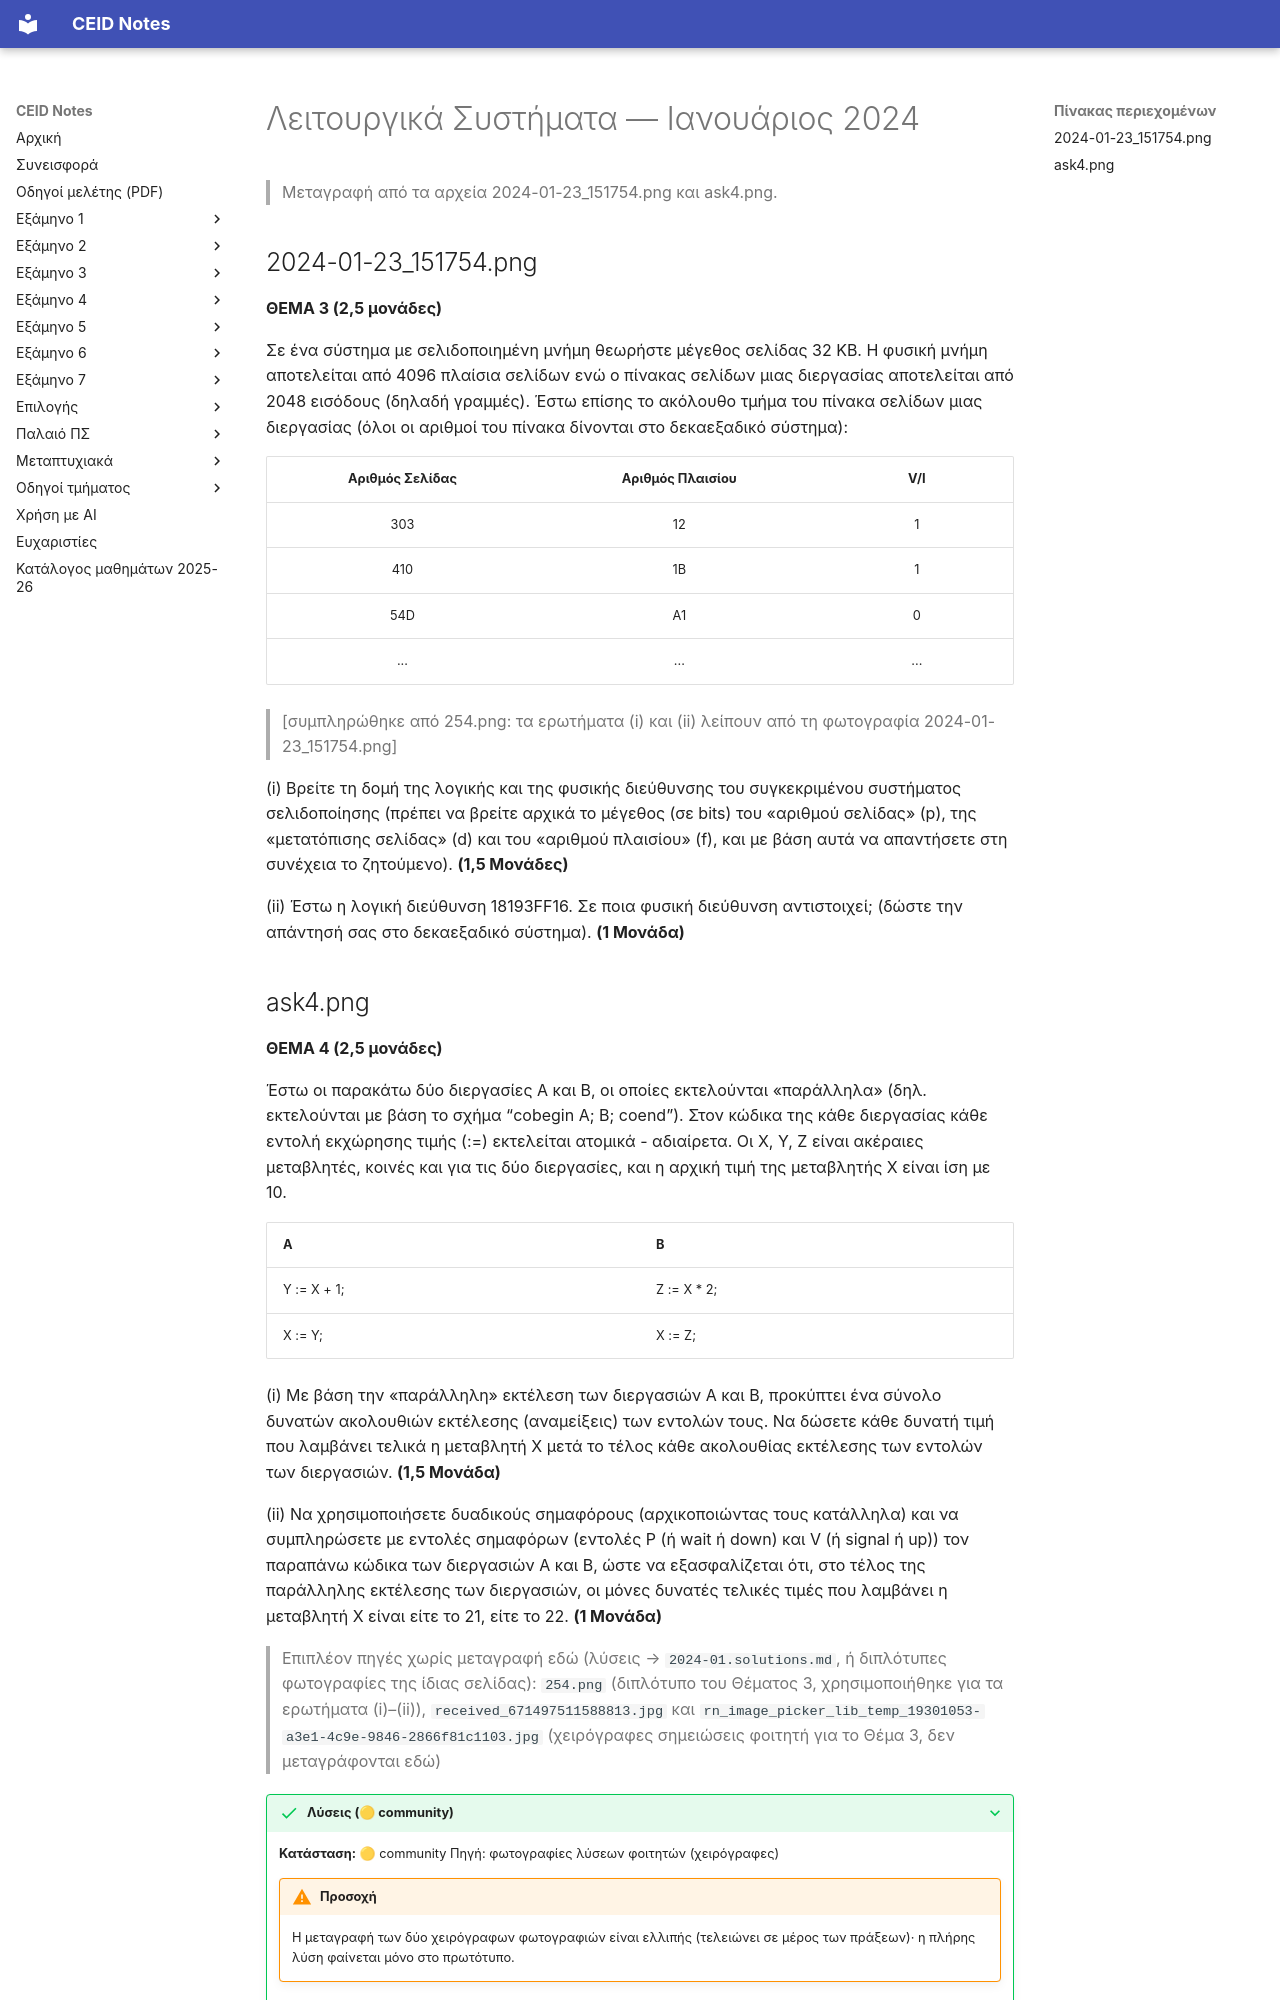

repository: kdngiorgos/ceid-notes · page: Semesters/Semester 5 (5ο Εξάμηνο)/Λειτουργικά Συστήματα - CEID_24Y330/Previous Exams/2024-01.html · generator: mkdocs

---
course: CEID_24Y330
session: 2024-01
label: Ιανουάριος 2024 — Θέματα 3–4 (φωτογραφίες)
sources:
- 2024-01-23_151754.png
- ask4.png
- 254.png
- received_671497511588813.jpg
- rn_image_picker_lib_temp_19301053-a3e1-4c9e-9846-2866f81c1103.jpg
format: open
duration_min: null
notes: Θέμα 3 (2,5 μονάδες, σελιδοποίηση) από το αρχείο 2024-01-23 και Θέμα 4 (2,5 μονάδες, cobegin) από το ask4.png. Το ask4.png δεν έχει ημερομηνία· η ένταξή του στην εξέταση της 23/01/2024 είναι εικαστική (ίδιο φορμά βαθμολογίας). Ο 254.png είναι αντίγραφο του Θέματος 3 και συμπληρώνει τα ερωτήματα (i)–(ii) που λείπουν από το 2024-01-23_151754.png. Η εξέταση δεν έχει φωτογραφηθεί ολόκληρη (λείπουν τα Θέματα 1, 2 και 5).
transcription: partial
solutions: community
---
# Λειτουργικά Συστήματα — Ιανουάριος 2024

> Μεταγραφή από τα αρχεία 2024-01-23_151754.png και ask4.png.

## 2024-01-23_151754.png

**ΘΕΜΑ 3 (2,5 μονάδες)**

Σε ένα σύστημα με σελιδοποιημένη μνήμη θεωρήστε μέγεθος σελίδας 32 KB. Η φυσική μνήμη αποτελείται από 4096 πλαίσια σελίδων ενώ ο πίνακας σελίδων μιας διεργασίας αποτελείται από 2048 εισόδους (δηλαδή γραμμές). Έστω επίσης το ακόλουθο τμήμα του πίνακα σελίδων μιας διεργασίας (όλοι οι αριθμοί του πίνακα δίνονται στο δεκαεξαδικό σύστημα):

| Αριθμός Σελίδας | Αριθμός Πλαισίου | V/I |
| :---: | :---: | :---: |
| 303 | 12 | 1 |
| 410 | 1B | 1 |
| 54D | A1 | 0 |
| ... | ... | ... |

> [συμπληρώθηκε από 254.png: τα ερωτήματα (i) και (ii) λείπουν από τη φωτογραφία 2024-01-23_151754.png]

(i) Βρείτε τη δομή της λογικής και της φυσικής διεύθυνσης του συγκεκριμένου συστήματος σελιδοποίησης (πρέπει να βρείτε αρχικά το μέγεθος (σε bits) του «αριθμού σελίδας» (p), της «μετατόπισης σελίδας» (d) και του «αριθμού πλαισίου» (f), και με βάση αυτά να απαντήσετε στη συνέχεια το ζητούμενο). **(1,5 Μονάδες)**

(ii) Έστω η λογική διεύθυνση 18193FF16. Σε ποια φυσική διεύθυνση αντιστοιχεί; (δώστε την απάντησή σας στο δεκαεξαδικό σύστημα). **(1 Μονάδα)**
